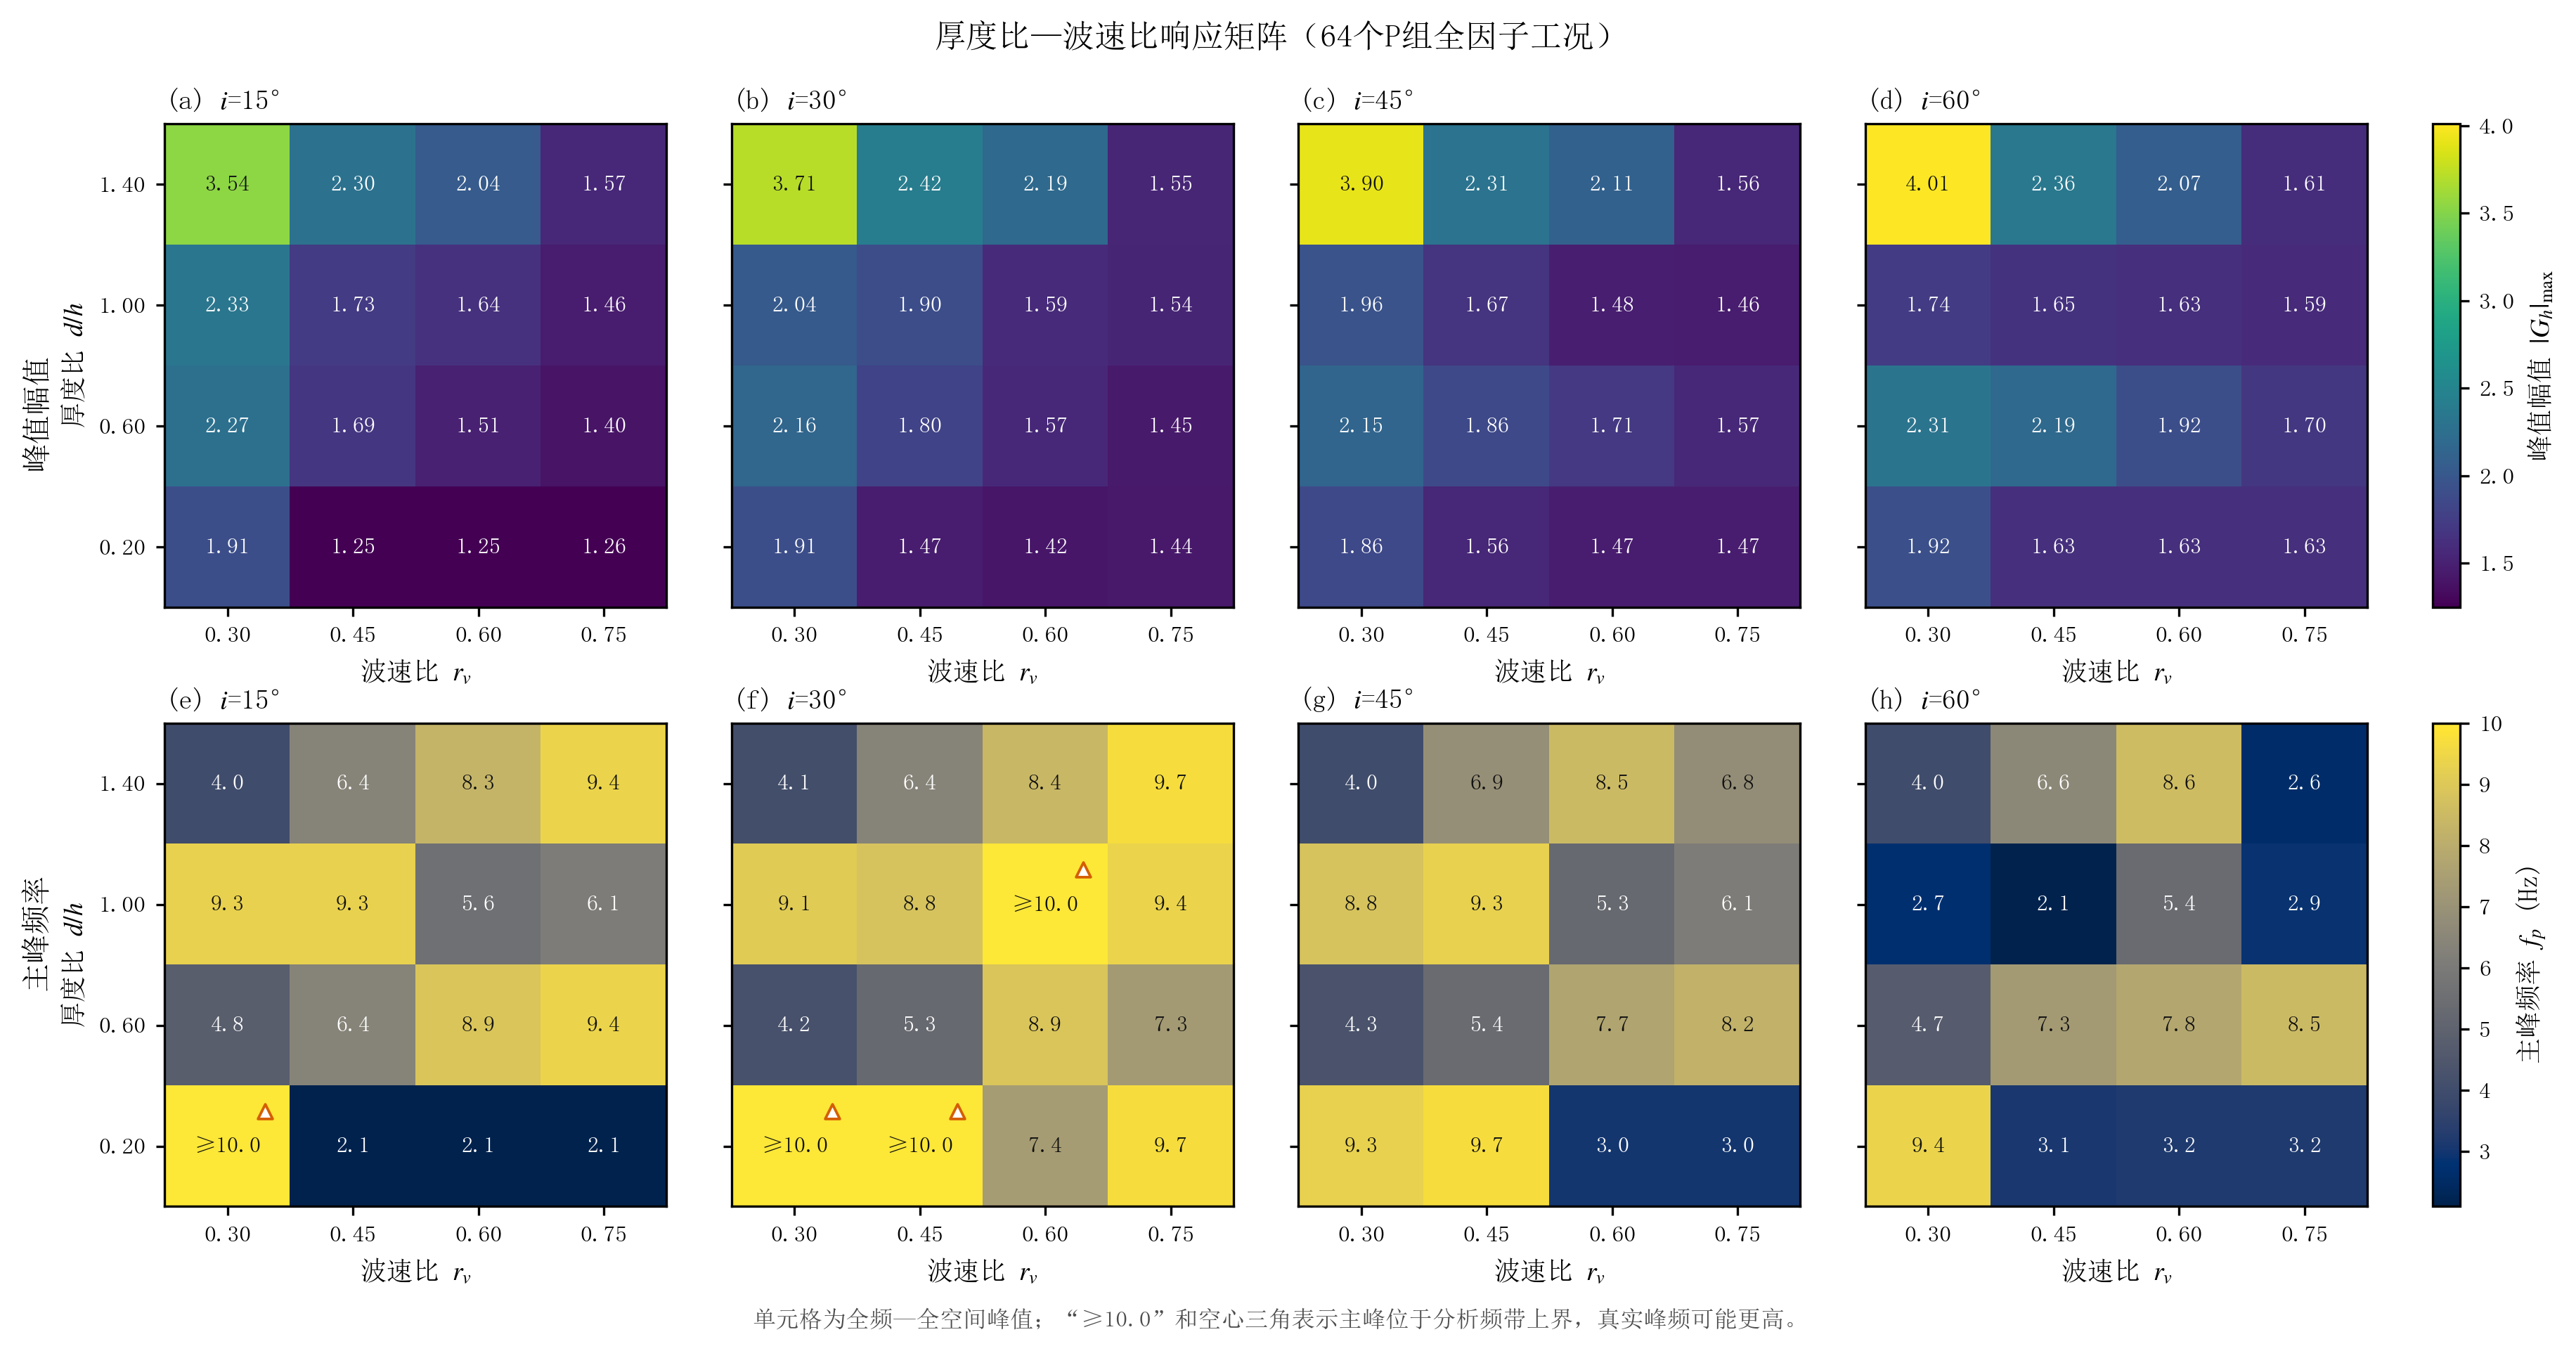

The Python source for this figure:
# -*- coding: utf-8 -*-
"""生成图14：各坡角下厚度比—波速比响应矩阵。脚本可独立运行。"""

from pathlib import Path

import matplotlib
import numpy as np

matplotlib.use("Agg")
import matplotlib.font_manager as fm
import matplotlib.pyplot as plt


REPO_ROOT = Path(__file__).resolve().parents[5]
DATA_PATH = REPO_ROOT / "Run" / "ch4_sp_analysis" / "complex_frf_dataset.npz"
OUTPUT_DIR = Path(__file__).resolve().parent
OUTPUT_STEM = "fig14_厚度波速比响应矩阵"

SLOPE_ANGLES = np.array([15.0, 30.0, 45.0, 60.0])
THICKNESS_RATIOS = np.array([0.20, 0.60, 1.00, 1.40])
VELOCITY_RATIOS = np.array([0.30, 0.45, 0.60, 0.75])


def set_journal_style():
    """设置统一的中文期刊绘图样式。"""
    for font_path in (
        r"C:\Windows\Fonts\simsun.ttc",
        r"C:\Windows\Fonts\STSONG.TTF",
        r"C:\Windows\Fonts\simhei.ttf",
    ):
        try:
            fm.fontManager.addfont(font_path)
        except Exception:
            pass
    plt.rcParams.update(
        {
            "font.family": "sans-serif",
            "font.sans-serif": ["SimSun", "STSong", "SimHei", "DejaVu Sans"],
            "mathtext.fontset": "stix",
            "axes.unicode_minus": False,
            "axes.linewidth": 0.8,
            "axes.labelsize": 9,
            "axes.titlesize": 9.4,
            "xtick.labelsize": 8,
            "ytick.labelsize": 8,
            "xtick.direction": "out",
            "ytick.direction": "out",
            "xtick.major.size": 3.0,
            "ytick.major.size": 3.0,
            "pdf.fonttype": 42,
            "ps.fonttype": 42,
        }
    )


def derive_peak_metrics(amplitude, valid, frequency):
    """提取每个工况的全场峰值幅值和主峰频率。"""
    peak_amplitude = np.full(amplitude.shape[0], np.nan, dtype=float)
    peak_frequency = np.full(amplitude.shape[0], np.nan, dtype=float)
    for case_index in range(amplitude.shape[0]):
        field = np.where(valid[case_index], amplitude[case_index], np.nan)
        flat_index = int(np.nanargmax(field))
        frequency_index, _ = np.unravel_index(flat_index, field.shape)
        peak_amplitude[case_index] = field.ravel()[flat_index]
        peak_frequency[case_index] = frequency[frequency_index]
    return peak_amplitude, peak_frequency


def build_matrix(features, values, slope_angle):
    """构造给定坡角的4×4厚度比—波速比矩阵。"""
    matrix = np.full((THICKNESS_RATIOS.size, VELOCITY_RATIOS.size), np.nan)
    for row, thickness_ratio in enumerate(THICKNESS_RATIOS):
        for column, velocity_ratio in enumerate(VELOCITY_RATIOS):
            matched = np.flatnonzero(
                np.isclose(features[:, 0], slope_angle)
                & np.isclose(features[:, 1], thickness_ratio)
                & np.isclose(features[:, 2], velocity_ratio)
            )
            if matched.size != 1:
                raise RuntimeError(
                    "参数组合 i=%.0f°, d/h=%.2f, rv=%.2f 未唯一匹配"
                    % (slope_angle, thickness_ratio, velocity_ratio)
                )
            matrix[row, column] = values[int(matched[0])]
    return matrix


def annotate_matrix(ax, matrix, lower, upper, frequency_upper=None):
    """在每个单元格内标注精确值，并标出频带上界峰。"""
    span = max(upper - lower, np.finfo(float).eps)
    for row in range(matrix.shape[0]):
        for column in range(matrix.shape[1]):
            value = matrix[row, column]
            normalized = (value - lower) / span
            text_color = "white" if normalized < 0.58 else "#111111"
            if frequency_upper is not None and np.isclose(value, frequency_upper):
                label = "≥%.1f" % value
            else:
                label = "%.2f" % value if frequency_upper is None else "%.1f" % value
            ax.text(
                column,
                row,
                label,
                ha="center",
                va="center",
                fontsize=7.7,
                color=text_color,
                fontweight="bold" if frequency_upper is not None and np.isclose(value, frequency_upper) else "normal",
            )
            if frequency_upper is not None and np.isclose(value, frequency_upper):
                ax.scatter(
                    [column + 0.30],
                    [row + 0.29],
                    marker="^",
                    s=25,
                    facecolor="white",
                    edgecolor="#D55E00",
                    linewidth=0.9,
                    clip_on=False,
                    zorder=4,
                )


def save_figure(fig):
    """输出300 dpi PNG。"""
    OUTPUT_DIR.mkdir(parents=True, exist_ok=True)
    for suffix in (".png",):
        output_path = OUTPUT_DIR / (OUTPUT_STEM + suffix)
        fig.savefig(output_path, dpi=300, bbox_inches="tight", facecolor="white")
        print("已生成：%s" % output_path)


def main():
    """绘制四个坡角下峰值幅值和主峰频率的全因子矩阵。"""
    set_journal_style()
    if not DATA_PATH.exists():
        raise FileNotFoundError("未找到复频响数据集：%s" % DATA_PATH)

    with np.load(DATA_PATH, allow_pickle=True) as package:
        selected = package["case_groups"] == "P"
        features = package["X"][selected]
        frequency = package["frequency_hz"]
        amplitude = package["amplitude"][selected]
        valid = package["valid_mask"][selected]

    peak_amplitude, peak_frequency = derive_peak_metrics(amplitude, valid, frequency)
    amplitude_limits = (float(np.nanmin(peak_amplitude)), float(np.nanmax(peak_amplitude)))
    frequency_limits = (float(np.nanmin(peak_frequency)), float(frequency.max()))

    fig = plt.figure(figsize=(12.3, 6.5))
    grid = fig.add_gridspec(
        2,
        5,
        width_ratios=[1.0, 1.0, 1.0, 1.0, 0.055],
        left=0.07,
        right=0.955,
        bottom=0.11,
        top=0.90,
        wspace=0.16,
        hspace=0.24,
    )
    axes = np.empty((2, 4), dtype=object)
    for row in range(2):
        for column in range(4):
            axes[row, column] = fig.add_subplot(grid[row, column])
    amplitude_color_axis = fig.add_subplot(grid[0, 4])
    frequency_color_axis = fig.add_subplot(grid[1, 4])

    amplitude_image = None
    frequency_image = None
    letters = "abcdefgh"
    for column, slope_angle in enumerate(SLOPE_ANGLES):
        amplitude_matrix = build_matrix(features, peak_amplitude, slope_angle)
        frequency_matrix = build_matrix(features, peak_frequency, slope_angle)

        amplitude_image = axes[0, column].imshow(
            amplitude_matrix,
            origin="lower",
            aspect="auto",
            cmap="viridis",
            vmin=amplitude_limits[0],
            vmax=amplitude_limits[1],
        )
        frequency_image = axes[1, column].imshow(
            frequency_matrix,
            origin="lower",
            aspect="auto",
            cmap="cividis",
            vmin=frequency_limits[0],
            vmax=frequency_limits[1],
        )
        annotate_matrix(axes[0, column], amplitude_matrix, *amplitude_limits)
        annotate_matrix(
            axes[1, column],
            frequency_matrix,
            *frequency_limits,
            frequency_upper=float(frequency.max()),
        )

        axes[0, column].set_title(
            "(%s) $i$=%.0f°" % (letters[column], slope_angle), loc="left", pad=5
        )
        axes[1, column].set_title(
            "(%s) $i$=%.0f°" % (letters[4 + column], slope_angle), loc="left", pad=5
        )
        for row in range(2):
            ax = axes[row, column]
            ax.set_xticks(np.arange(VELOCITY_RATIOS.size))
            ax.set_xticklabels(["%.2f" % value for value in VELOCITY_RATIOS])
            ax.set_yticks(np.arange(THICKNESS_RATIOS.size))
            if column == 0:
                ax.set_yticklabels(["%.2f" % value for value in THICKNESS_RATIOS])
                ax.set_ylabel("厚度比 $d/h$")
            else:
                ax.set_yticklabels([])
            ax.set_xlabel("波速比 $r_v$")
            ax.tick_params(which="minor", bottom=False, left=False)

    amplitude_colorbar = fig.colorbar(amplitude_image, cax=amplitude_color_axis)
    amplitude_colorbar.set_label(r"峰值幅值 $|G_h|_{\max}$", fontsize=9)
    amplitude_colorbar.ax.tick_params(labelsize=8)
    frequency_colorbar = fig.colorbar(frequency_image, cax=frequency_color_axis)
    frequency_colorbar.set_label("主峰频率 $f_p$ (Hz)", fontsize=9)
    frequency_colorbar.ax.tick_params(labelsize=8)

    fig.text(
        0.02,
        0.69,
        "峰值幅值",
        rotation=90,
        ha="center",
        va="center",
        fontsize=10,
        fontweight="bold",
    )
    fig.text(
        0.02,
        0.31,
        "主峰频率",
        rotation=90,
        ha="center",
        va="center",
        fontsize=10,
        fontweight="bold",
    )
    fig.suptitle("厚度比—波速比响应矩阵（64个P组全因子工况）", fontsize=11, y=0.975)
    fig.text(
        0.5,
        0.02,
        "单元格为全频—全空间峰值；“≥10.0”和空心三角表示主峰位于分析频带上界，真实峰频可能更高。",
        ha="center",
        va="bottom",
        fontsize=8,
        color="#4D4D4D",
    )
    save_figure(fig)
    plt.close(fig)


if __name__ == "__main__":
    main()
